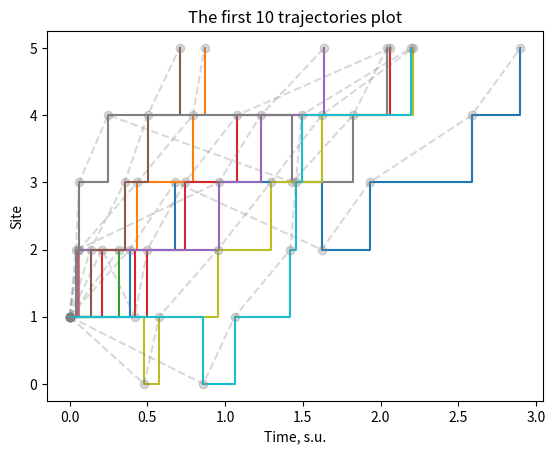
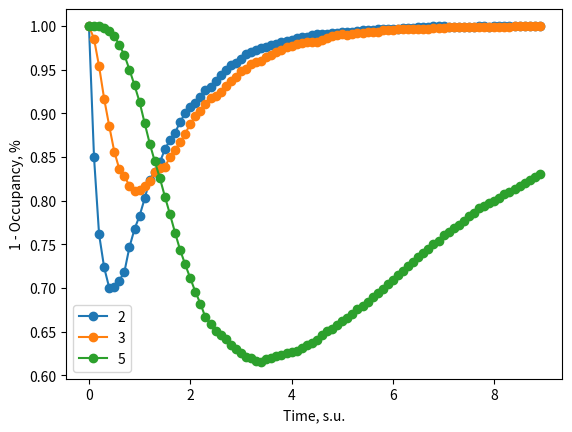

These figures' Python source, in order:
# -*- coding: utf-8 -*-
"""
Created on Wed Mar 29 15:25:21 2023

[redacted]
"""
import numpy as np
import math
import random
import matplotlib.pyplot as plt

def assign_mol(starting_state):
    '''
    take in the site number and create a new empty array
    
    Parameter
    ---------
    starting_state(int): starting site 
    
    Returns
    -------
    traj_arr(arr) : trajectory array that stores the trajectory of the atom
    time(arr) : an array to keep track of the time taken for each transition
    '''
    traj_arr = np.array([starting_state])
    time = np.array([0])
    return traj_arr,time

def rate_catalogue(site_no):
    '''
    return the rate catalogue of the given state
    
    Parameter
    ---------
    site_no(int): the current site the walker is on
    
    Returns
    -------
    k(arr) : the rate array 
    '''
    # rate parameter
    
    #define concentration
    concentration = 0.05
    #estimated rate
    k_dif = 3000000 #concentration dependent diffusion rate. 3.0x10^6 M^-1 s^-1,
    k_f = 30 #concentration dependent forward rate for cartwheeling 3x10^1
    k_dif_c = k_dif*concentration 
    k_front = k_f*concentration
    k_out = 0.2
    
    if (site_no == 0): 
        k = np.array([0,k_out,2,0])
    elif (site_no == 1): 
        k = np.array([0,k_out,2,0.5])
    elif (site_no == 2): 
        k = np.array([0,k_out,2,0.5])
    elif (site_no == 3):
        k = np.array([0,k_out,2,0.5])
    elif (site_no == 4): 
        k = np.array([0,k_out,2,0.5])
    elif (site_no == 5):
        k = np.array([0,k_out,0,0])
    return k 

def state_update(traj_arr,time,current_state, isempty):
    '''
    generate a random number and decide the state transition
    update the state, trajectory and time after a state transition.
    
    Parameters
    ----------
    traj_arr(arr) :
    time (arr) :
    current_state(int) :
    isempty(boolean) :
    
    Returns
    -------
    traj_arr(arr) : 
    time(float) :
    isempty(bool) :
    current_state(int) :
    '''
    # call the rate catalogue
    k = rate_catalogue(current_state) 
    # determine the state transition and the time taken needed
    next_state,time = determine_transition(k,current_state,time) 
    print(traj_arr)
    # update the trajectory 
    traj_arr = np.append(traj_arr,next_state)
    current_state = next_state
    #if the molecule fly away, then update isempty
    if next_state == -1:
        isempty = 1
    else:
        isempty = 0
    return traj_arr, time, isempty,current_state

def determine_transition(k,current_state, time):
    '''
    take in the rate catalogue. Generate a random number. 
    Determine which transition to take
    Calculate the time needed for the transition
    
    Parameters
    ----------
    k(arr) : an array of possible state transition and its rate
    current_state(int) :
    time(arr) : an array for time for each transition
    Returns
    -------
    next_state(int) : which state to transit
    time(float) : updated time array
    '''
    ran1 = random.random()
        #check the state transition
    temp = 0
    k_tot = np.sum(k)
    for index, item in enumerate(k):
        temp += item
        if (ran1*k_tot < temp):
            transition = index 
            break
    #current rate catalogue only allows transition forward, backward or fly away
    
    if transition == 1: #fly away
        next_state = -1
    elif transition == 2: #forward
        next_state = current_state + 1
    elif transition == 3: #backward
        next_state = current_state - 1
    print('Transition from state: ', current_state, 'to state: ', next_state)
    time = calculate_time(time,k) #calculate the transition time for the chosen transition
    return next_state, time

def calculate_time(time, k):
    '''
    calculate the transition time

    Parameters
    ----------
    time(arr) : previous time arr
    k(arr) : TYPE
        DESCRIPTION.
    Returns
    -------
    time(arr) : accumulated transition time

    '''
    k_tot = np.sum(k)
    ran2 = random.random()
    time = np.append(time, time[-1]+math.log(1/ran2)/k_tot)
    return time

def plot_trajectory(history_arr,time_arr,no):
    '''
    Plot the first no-th step-wise trajectory of the molecule based on the transition. 
    
    Parameters
    ----------
    history_arr(arr) :
    time_arr(arr) :
    no(int) : number of trajectories
    
    Returns
    -------
    '''
    fig,ax = plt.subplots()
    for index in range(no):
        ax.step(time_arr[index][:-1],history_arr[index][:-1], where='post')
        ax.plot(time_arr[index][:-1],history_arr[index][:-1], 'o--', color='grey', alpha=0.3)
    ax.set_xlabel('Time, s.u.')
    ax.set_ylabel('Site')
    title_string = 'The first '+ str(no) + ' trajectories plot'
    ax.set_title(title_string)
    
def occupancy(site, history_arr,time_arr, time_interval, time_until):
    '''
    Return the occupancy(Define as percentage of molecule in the site) at a fixed time interval

    Parameters
    ----------
    site : TYPE
        DESCRIPTION.
    history_arr : TYPE
        DESCRIPTION.
    time_arr : TYPE
        DESCRIPTION.

    Returns
    -------
    occup(arr) : 

    '''
    track_no = len(history_arr)
    occup = [0 for x in range(math.ceil(time_until/time_interval))]
    for index1,traj_arr in enumerate(history_arr):
        for index2, item in enumerate(traj_arr):
            #check if the trajectory reaches the site of interest
            if item == site:
                # check the time it stays at the site of interest
                time_start = time_arr[index1][index2]
                idletime = time_arr[index1][index2 + 1] - time_start
                #print('The molecule is in site', site, 'at this time:', time_start, 'for', round(idletime,2))
                # update the occupancy array accordingly
                occup = binning_occupancy(time_start, idletime,time_interval, time_until,occup)
    occup = [1- x/track_no for x in occup]
    x = [i*time_interval for i in range(len(occup))]
    return occup,x
            
def binning_occupancy(time_start,idletime,time_interval, time_until,occup):
    '''
    from the idle time, calculate how long the molecule stays in the site, 
    and return the right occupancy signal
    
    Parameters
    ----------
    time_start(float) :
    idletime(float) : 
    time_interval(float) :
    time_until(float) :
    occupancy(arr) :
        
    Returns
    -------
    occupancy(arr) :
    '''
    #calculate how many bins in the occupancy array
    bin_no = len(occup)
    accum_time = 0
    time_end = time_start+idletime
    for i in range(bin_no):
       # print('Current accumulated time:', accum_time,'and the targetted time', time_start)
       # print('Accum time is ', round(accum_time,2), time_start > accum_time)
       # print('And the itnerval is' ,accum_time <= time_end)
        if (accum_time >= time_start) and (accum_time < time_end): 
            occup[i] += 1
            #print('Updating the occupance of chosen site at time ',accum_time,'from',occup[i]-1 ,'to', occup[i])
        accum_time += time_interval
    return occup

########### Start of the simulation
    #create 6 site lattices
step = 50000
lattice_size = 6
#history 
traj_arr = np.array([])
history_arr = []
time_arr = []
starting_site = 1
isempty = 1
current_state = 0
time = 0
for i in range(step):
    #randomly pick a site, assign a molecule
    if isempty == 1: #if track is empty, assign a particle on a track, reset rate
        print('Assigning new molecule ...')
        traj_arr,time = assign_mol(starting_site)
        current_state = starting_site
    traj_arr,time, isempty, current_state = state_update(traj_arr,time,current_state,isempty)
    print(isempty)
    #if molecule flies away, store the trajectory array into a history array. reset the trajectory array
    if isempty == 1:
        history_arr.append(traj_arr)
        time_arr.append(time)
        print('Molecule fly away,took', round(np.sum(time),2),'s.u. to fly away,  resetting ...')


##############   Analysis   #############
#plot all the trajectory
no = 10
plot_trajectory(history_arr,time_arr,no)

time_interval = 0.1
time_until = 9  #collect the statistic from time 0 to time_until
site1 = 2
site2 = 3
site3 = 5
occup1,x1 = occupancy(site1, history_arr,time_arr, time_interval, time_until)
occup2,x2 = occupancy(site2, history_arr,time_arr, time_interval, time_until)
occup3,x3 = occupancy(site3, history_arr,time_arr, time_interval, time_until)
fig2,ax2 = plt.subplots()
ax2.plot(x1,occup1,'-o', label = site1)
ax2.plot(x2,occup2,'-o', label = site2)
ax2.plot(x3,occup3,'-o', label = site3)
ax2.set_xlabel('Time, s.u.')
ax2.set_ylabel('1 - Occupancy, %')
ax2.legend()